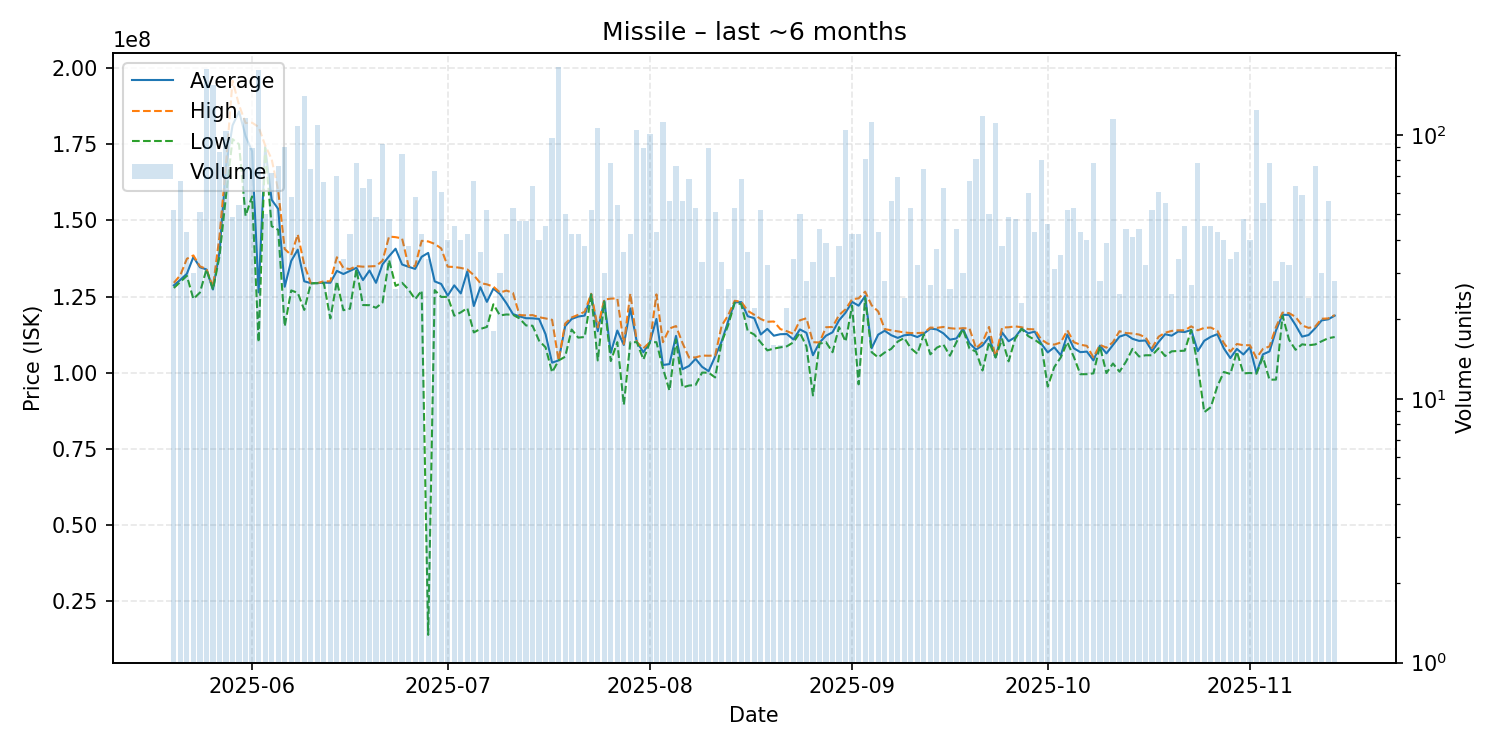

The data file committed next to this chart (first rows):
date, average, highest, lowest, order_count, volume
2025-05-20, 128667308, 129500000, 127800000, 35, 52
2025-05-21, 130491045, 132000000, 129800000, 47, 67
2025-05-22, 132479070, 137400000, 131800000, 37, 43
2025-05-23, 137993333, 138500000, 124200000, 28, 30
2025-05-24, 134611765, 134900000, 126300000, 42, 51
2025-05-25, 133900000, 134100000, 133900000, 86, 178
2025-05-26, 127300000, 128100000, 127300000, 80, 154
2025-05-27, 139566279, 144800000, 138200000, 59, 86
2025-05-28, 167700000, 168400000, 158100000, 78, 103
2025-05-29, 181206122, 195900000, 176700000, 40, 49
2025-05-30, 185779630, 187900000, 175000000, 48, 54
2025-05-31, 177700000, 182000000, 151500000, 75, 116
2025-06-01, 172703371, 182100000, 157900000, 65, 89
2025-06-02, 126350000, 180700000, 110000000, 69, 176
2025-06-03, 174154000, 174700000, 173800000, 40, 50
2025-06-04, 156793056, 170150000, 148100000, 45, 72
2025-06-05, 153788158, 159800000, 146900000, 59, 76
2025-06-06, 128212222, 140600000, 115200000, 56, 90
2025-06-07, 136687931, 138600000, 127000000, 38, 58
2025-06-08, 140400000, 145400000, 126200000, 54, 108
2025-06-09, 130000000, 135400000, 120600000, 58, 140
2025-06-10, 129385135, 129400000, 129300000, 36, 74
2025-06-11, 129400000, 129400000, 129400000, 29, 109
2025-06-12, 129560606, 130000000, 129400000, 21, 66
2025-06-13, 129528571, 130000000, 117800000, 20, 28
2025-06-14, 133430000, 137900000, 130000000, 48, 70
2025-06-15, 132394118, 134400000, 120500000, 29, 34
2025-06-16, 133411905, 134000000, 121000000, 40, 42
2025-06-17, 134425641, 135000000, 134000000, 42, 78
2025-06-18, 130406349, 134800000, 122200000, 27, 63
2025-06-19, 133547059, 134900000, 122150000, 36, 68
2025-06-20, 129502041, 135000000, 121300000, 29, 49
2025-06-21, 135583696, 136750000, 123000000, 55, 92
2025-06-22, 138235417, 144700000, 137000000, 39, 48
2025-06-23, 140703846, 144500000, 128500000, 23, 26
2025-06-24, 135524706, 144100000, 129500000, 43, 85
2025-06-25, 134755263, 134900000, 127250000, 23, 38
2025-06-26, 134075862, 135000000, 124100000, 34, 58
2025-06-27, 138054762, 143300000, 126950000, 34, 42
2025-06-28, 139321765, 143100000, 13840000, 29, 34
2025-06-29, 129972603, 142300000, 127100000, 32, 73
2025-06-30, 129118033, 140800000, 124850000, 35, 61
2025-07-01, 125307500, 134800000, 124900000, 32, 40
2025-07-02, 128664444, 134700000, 118700000, 36, 45
2025-07-03, 126017500, 134400000, 119800000, 22, 40
2025-07-04, 133245238, 133900000, 121200000, 29, 42
2025-07-05, 121885075, 132000000, 113200000, 38, 67
2025-07-06, 128063889, 129400000, 114350000, 35, 36
2025-07-07, 123248077, 129000000, 115000000, 38, 52
2025-07-08, 127605556, 128250000, 122450000, 18, 18
2025-07-09, 125843333, 126300000, 118800000, 27, 30
2025-07-10, 122785714, 126950000, 119100000, 23, 42
2025-07-11, 119232075, 126200000, 119000000, 27, 53
2025-07-12, 118482979, 118900000, 117800000, 35, 47
2025-07-13, 117876596, 118800000, 115500000, 35, 47
2025-07-14, 117834375, 118900000, 115400000, 36, 64
2025-07-15, 117637500, 118200000, 110500000, 23, 40
2025-07-16, 112613333, 117800000, 108300000, 26, 45
2025-07-17, 103268041, 117350000, 100100000, 27, 97
2025-07-18, 104000000, 104000000, 104000000, 27, 181
... 119 more rows
